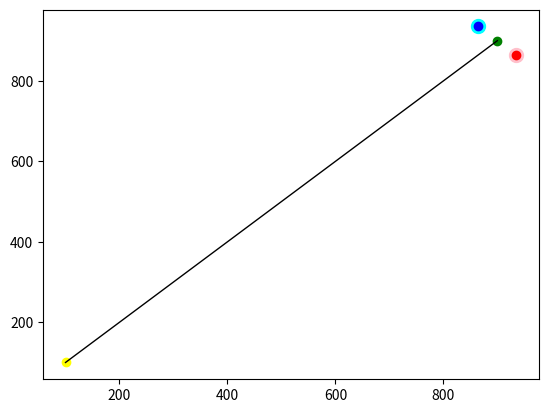

Recreate this plot in Python. (Note: this script raises an exception after producing the figure.)
''' nav.py

radians - 2pi to a circle, oriented at 3 o'clock
compass degrees - 360 to a circle, oriented to 12 o'clock

directions in compass degrees:
	Heading - direction the aircraft is pointing
	Course - direction the aircraft is moving, may be different from heading due to drift
	Bearing - direction to destination or navigational aid
	Relative bearing - angle between heading and bearing

trigonometry functions, soh cah toa
	sine
	cosine
	tangent

an inverse function undoes the function
	arctangent is the inverse of tangent

ratio = tan(angle)	# tangent takes an angle and returns a ratio 
angle = arctan(ratio)	# arctangent takes the ratio and returns the angle
slope = tan(theta)	# toa, ratio of opposite to adjacent, y/x, slope      
theta = arctan(slope)	# inverse of tangent, get the angle theta from the slope  

slope does not distinguish between lines going up or down
positive slope indicates a direct relationship between x and y
negative slope indicates an inverse relationship between x and y
negative change in y means line is going down, else up 
negative change in x means line is going left, else right

theta does distinguish between lines going up or down
theta is an obtuse angle between 0 and 2pi
theta between 0 and pi indicates the line is going up
theta between pi and 2pi indicates the line is going down

-dy, -dx => +slope, down to the left , quadrant 3 ll
+dy, +dx => +slope, up   to the right, quadrant 1 ur
-dy, +dx => -slope, down to the right, quadrant 4 lr
+dy, -dx => -slope, up   to the left , quadrant 2 ul

theta should always be positive
arctan(negative slope) returns a negative theta

as slope approaches vertical from the right it approaches infinity
as slope approaches vertical from the left it approaches -infinity

  ----slope----    arctan  -----theta----- heading   quadrant
                           rads   *pi degr 
  inf +dy / 0dx     1.57   1.57  0.50   90       0   vertical north 
    1 +dy / +dx     0.79   0.79  0.25   45      45   ur quadrant 1 
    0 0dy / +dx        0   0     0       0      90   horizontal east 
   -1 +dy / -dx    -0.79   5.50  1.75  315     135   lr quadrant 4 
  inf -dy / 0dx    -1.57   4.71  1.50  270     180   vertical south     
    1 -dy / -dx     0.79   3.93  1.25  225     225   ll quadrant 3
    0 0dy / -dx        0   3.14  1.00  180     270   horizontal west
   -1 +dy / -dx    -0.79   2.35  0.75  135     315   ul quadrant 2

'''
import numpy as np
import matplotlib.pyplot as plt  
import matplotlib
import math

def theta2heading(theta):
	h = 360 - theta + 90
	if h >= 360:
		h -= 360
	return h

def rad2pi(rad):
	p = rad / np.pi
	return p

def arctan2theta(atan, dx, dy): 
	# combine arctan to make obtuse angle depending on quadrant
	if dx > 0 and dy < 0:  # quadrant 4
		theta = (2 * np.pi) + atan
	elif dx < 0:  # quadrant 2 & 3
		theta = atan + np.pi
	else:  # quadrant 1
		theta = atan 
	return theta

def radian2compass(radians): 
	degr = math.degrees(radians)
	degr = 90 - degr
	if degr < 0:
		degr = 360 + degr
	return degr

def compass2radians(degr): 
	degr = 360 + 90 - degr
	if degr > 360:
		degr -= 360
	rads = math.radians(degr)
	return rads

def lineSlope(A,B):
	dy = (B[1] - A[1])
	dx = (B[0] - A[0])
	if dx == 0: dx = .0001
	slope = dy / dx
	return slope, dy, dx

def lineHeading(A,B):  # calc compass heading of a line
	slope, dy, dx = lineSlope(A,B)
	atan = np.arctan(slope)
	theta = arctan2theta(atan, dx, dy)
	degrees = math.degrees(theta)
	heading = radian2compass(theta)
	return heading

def polar2cart(r, theta, center):
	x = r * np.cos(theta) + center[0]
	y = r * np.sin(theta) + center[1]
	return x, y

def calcPerpendicular(A,B,r):
		# calculate a line segment LR 
		#     perpendicular to AB
		#     with length 2r
		#     intersecting B
		#     with L on the left, and R on the right
		# see https://stackoverflow.com/questions/57065080/draw-perpendicular-line-of-fixed-length-at-a-point-of-another-line

		# calc slope of AB
		slopeAB = (B[1] - A[1]) / (B[0] - A[0])
		left2right = (B[0] - A[0]) > 0
		lo2hi = (B[1] - A[1]) > 0

		# slope of LR as dy/dx
		dy = math.sqrt(r**2/(slopeAB**2+1))
		dx = -slopeAB*dy
		diff = np.array([dx, dy])

		# calc endpoints L and R
		if left2right:
			L = B + diff
			R = B - diff
		else:
			L = B - diff
			R = B + diff

		# calc theta for L and R
		if lo2hi:
			thetaR = np.arctan(dy/dx)
			thetaL = thetaR + math.pi
		else:
			thetaL = np.arctan(dy/dx)
			thetaR = thetaL + math.pi 

		return L, R, thetaL, thetaR, left2right, lo2hi

if __name__ == '__main__':
	def test(A,B,r):
		x,y = np.transpose([A,B])
		plt.plot(x,y, color='black', lw=1)
		L, R, thetaL, thetaR,_,_ = calcPerpendicular(A, B, r)
		E = polar2cart(r, thetaL, B)
		F = polar2cart(r, thetaR, B)
		plt.scatter(E[0], E[1], s=100, c='cyan')
		plt.scatter(F[0], F[1], s=100, c='pink')
		plt.scatter(A[0], A[1], c='yellow')
		plt.scatter(B[0], B[1], c='green')
		plt.scatter(L[0], L[1], c='blue')
		plt.scatter(R[0], R[1], c='red')
		a = matplotlib.patches.Arc(B, r*2, r*2, 0, math.degrees(thetaR), math.degrees(thetaL), color='chartreuse')
		plt.gca().add_patch(a)
		a = matplotlib.patches.Arc(B, r*2, r*2, 0, math.degrees(thetaL), math.degrees(thetaR), color='orange')
		plt.gca().add_patch(a)

		slope, dy, dx = lineSlope(A,B)
		heading = lineHeading(A,B)
		atan = np.arctan(slope)
		theta = arctan2theta(atan, dx, dy)
		degrees = math.degrees(theta)
		heading = radian2compass(theta)
		theta2 = compass2radians(heading)
		print(f'{A}\t{B}\t{slope}\t{round(atan,2)}\t{round(theta,2)}\t{round(degrees)}\t{round(heading)}\t{theta2}')

	r = 50
	
	print('A\t\tB\t\tslope\tatan\ttheta\tdegrees\theading')

	A = np.array([100, 100]); B = np.array([900, 900])  # ur
	test(A,B,r)
	
	A = np.array([900, 300]); B = np.array([100, 600])  # ul
	test(A,B,r)
	
	A = np.array([900, 600]); B = np.array([100, 300])  # ll
	test(A,B,r)
	
	A = np.array([100, 900]); B = np.array([900, 100])  # lr
	test(A,B,r)
	
	# draw arena
	plt.xlim(0,1000)
	plt.ylim(0,1000)
	plt.autoscale(False)
	plt.gca().set_aspect('equal', anchor='C')
	plt.show()
